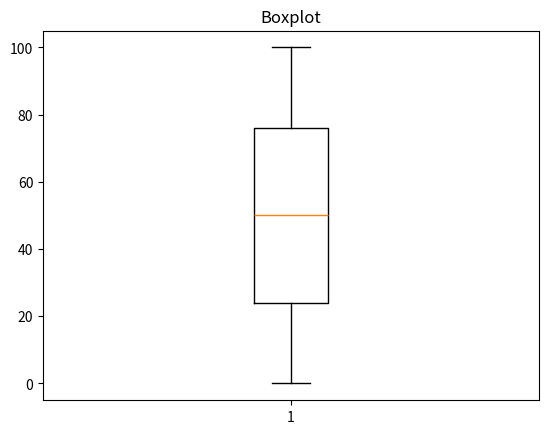

Write Python code to recreate this figure.
import matplotlib.pyplot as plt
import random

x = [random.randint(0, 100) for i in range(10000)]

plt.boxplot(x)
plt.title('Boxplot')

plt.show()
